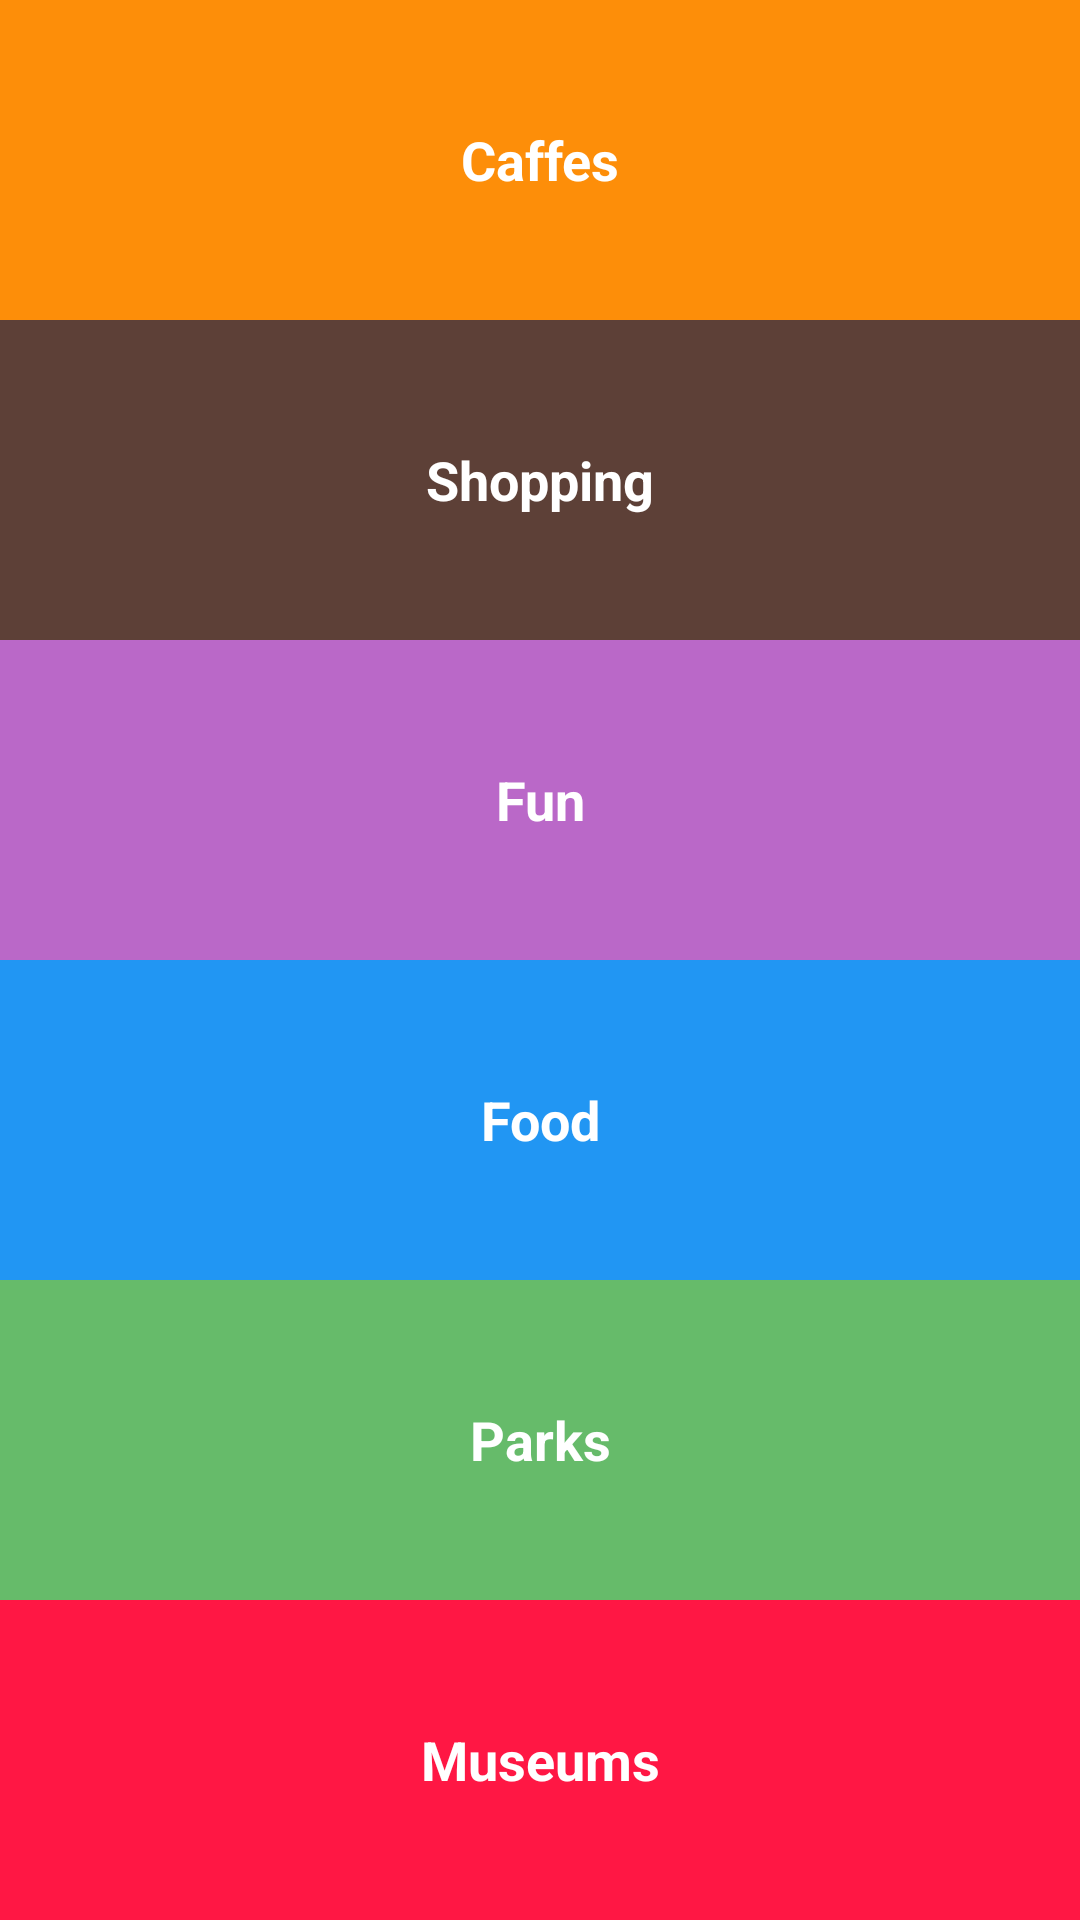

The Android layout XML behind this screen, and the referenced resources:
<!-- AndroidManifest.xml: application theme AppTheme -->
<!-- res/layout/activity_main.xml -->
<?xml version="1.0" encoding="utf-8"?>
<LinearLayout xmlns:android="http://schemas.android.com/apk/res/android"
    xmlns:tools="http://schemas.android.com/tools"
    xmlns:app="http://schemas.android.com/apk/res-auto"
    android:layout_width="match_parent"
    android:layout_height="match_parent"
    android:background="@color/tan_background"
    android:orientation="vertical"
    tools:context=".MainActivity">

    <TextView
        android:id="@+id/caffes"
        style="@style/CategoryStyle"
        android:background="@color/category_caffes"
        android:text="@string/category_caffes" />

    <TextView
        android:id="@+id/shopping"
        style="@style/CategoryStyle"
        android:background="@color/category_shopping"
        android:text="@string/category_shopping" />

    <TextView
        android:id="@+id/fun"
        style="@style/CategoryStyle"
        android:background="@color/category_fun"
        android:text="@string/category_fun" />

    <TextView
        android:id="@+id/food"
        style="@style/CategoryStyle"
        android:background="@color/category_food"
        android:text="@string/category_food" />

    <TextView
        android:id="@+id/parks"
        style="@style/CategoryStyle"
        android:background="@color/category_parks"
        android:text="@string/category_parks" />

    <TextView
        android:id="@+id/museums"
        style="@style/CategoryStyle"
        android:background="@color/category_museums"
        android:text="@string/category_museums" />


</LinearLayout>
<!-- resources referenced by this layout -->
<resources>
  <color name="category_caffes">#FD8E09</color>
  <color name="category_food">#2196F3</color>
  <color name="category_fun">#BA68C8</color>
  <color name="category_museums">#FF1744</color>
  <color name="category_parks">#66BB6A</color>
  <color name="category_shopping">#5D4037</color>
  <color name="tan_background">#FFF7DA</color>
  <string name="category_caffes">Caffes</string>
  <string name="category_food">Food</string>
  <string name="category_fun">Fun</string>
  <string name="category_museums">Museums</string>
  <string name="category_parks">Parks</string>
  <string name="category_shopping">Shopping</string>
  <style name="CategoryStyle">
          <item name="android:layout_width">match_parent</item>
          <item name="android:layout_height">match_parent</item>
          <item name="android:layout_weight">1</item>
          <item name="android:gravity">center_vertical</item>
          <item name="android:padding">16dp</item>
          <item name="android:textColor">@android:color/white</item>
          <item name="android:textStyle">bold</item>
          <item name="android:textAppearance">?android:textAppearanceMedium</item>
          <item name="android:textAlignment">center</item>
      </style>
  <style name="AppTheme" parent="Theme.AppCompat.Light.DarkActionBar">
          <item name="colorPrimary">@color/primary_color</item>
          <item name="colorPrimaryDark">@color/primary_dark_color</item>
      </style>
  <color name="primary_color">#E53935</color>
  <color name="primary_dark_color">#B71C1C</color>
</resources>
